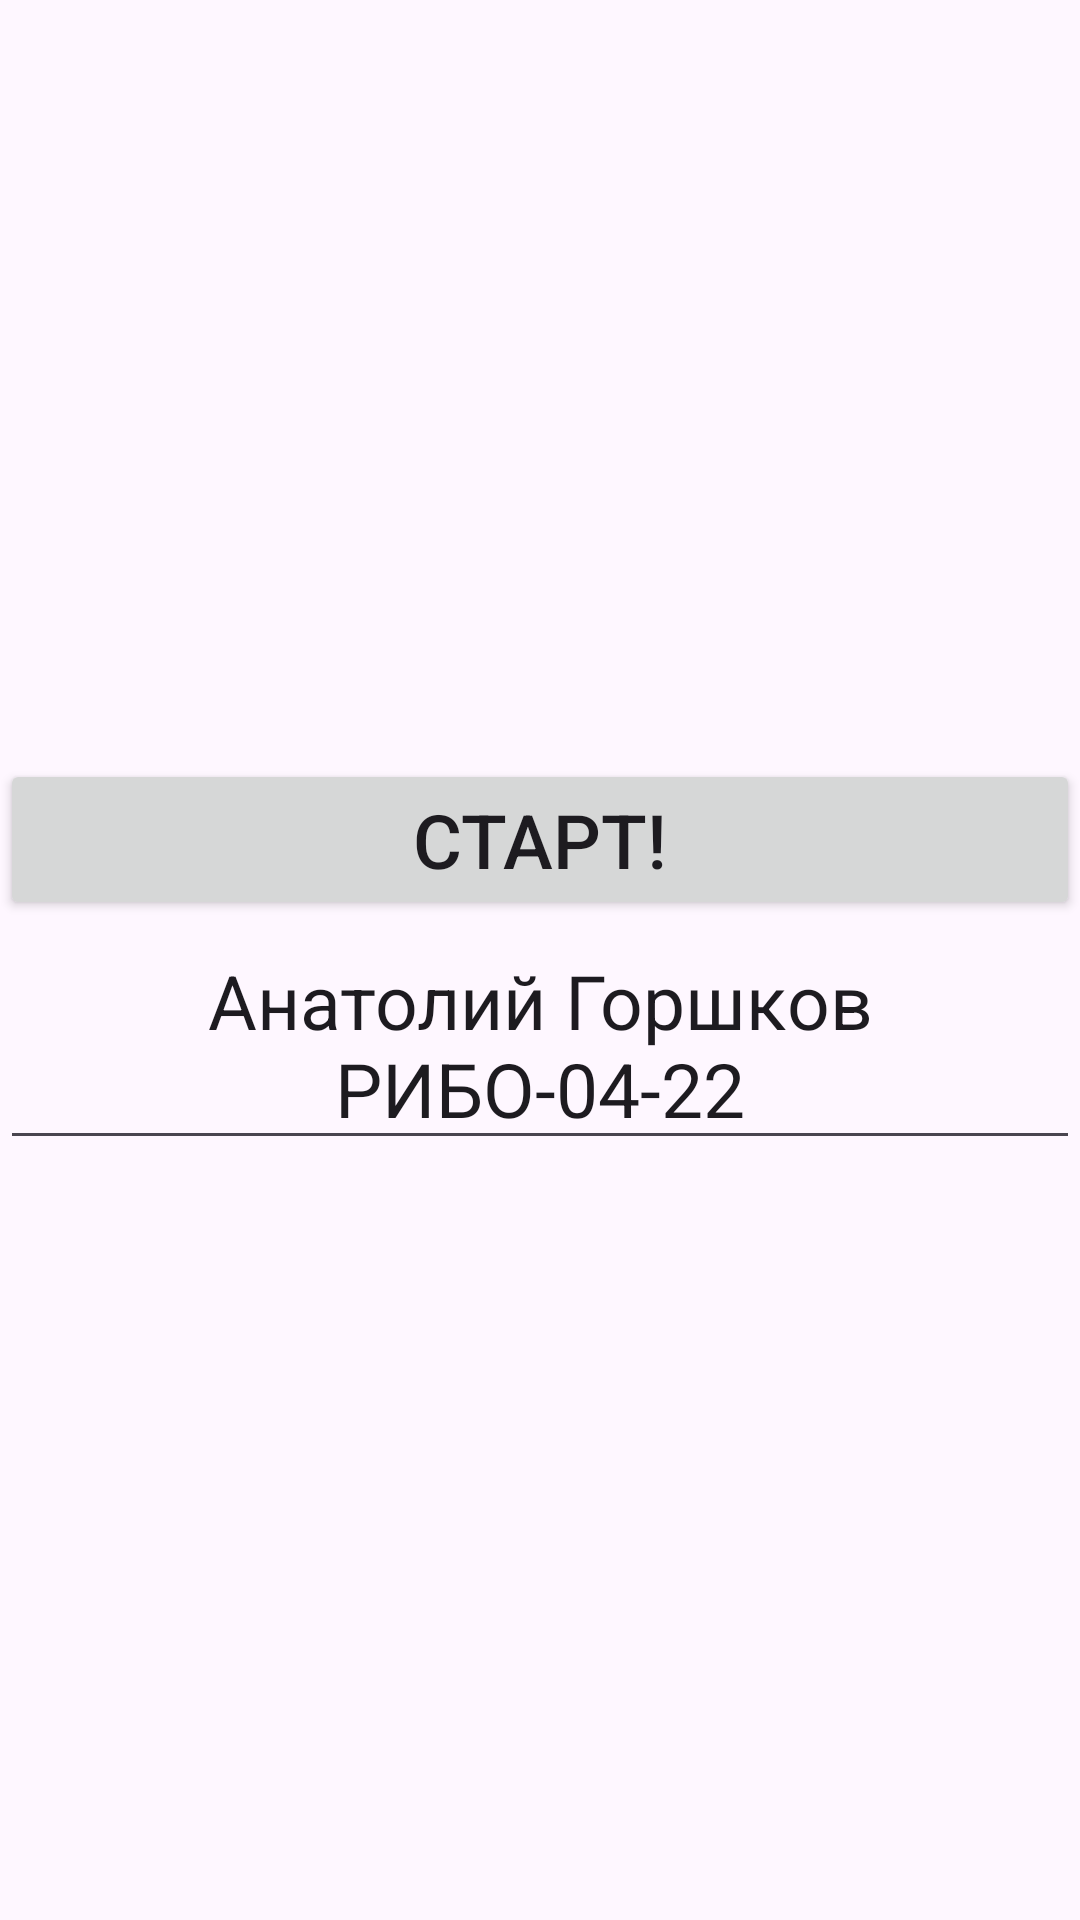

Android layout source for this screen:
<!-- AndroidManifest.xml: application theme Theme.Task_2_10 -->
<!-- res/layout/activity_main.xml -->
<?xml version="1.0" encoding="utf-8"?>
<LinearLayout xmlns:android="http://schemas.android.com/apk/res/android"
    xmlns:tools="http://schemas.android.com/tools"
    android:id="@+id/main"
    android:layout_width="match_parent"
    android:layout_height="match_parent"
    android:orientation="vertical"
    android:gravity="center"
    tools:context=".MainActivity" >

    <Button
        android:id="@+id/btStart"
        android:layout_width="match_parent"
        android:layout_height="wrap_content"
        android:text="@string/start"
        android:textSize="25sp"
        android:theme="@style/ThemeOverlay.MaterialComponents.MaterialCalendar" />

    <EditText
        android:layout_width="match_parent"
        android:layout_height="wrap_content"
        android:text="@string/user"
        android:gravity="center"
        android:textSize="25sp"/>

</LinearLayout>
<!-- resources referenced by this layout -->
<resources>
  <string name="start">Старт!</string>
  <string name="user">Анатолий Горшков РИБО-04-22</string>
  <style name="Theme.Task_2_10" parent="Base.Theme.Task_2_10" />
  <style name="Base.Theme.Task_2_10" parent="Theme.Material3.DayNight.NoActionBar">
          
          
      </style>
</resources>
